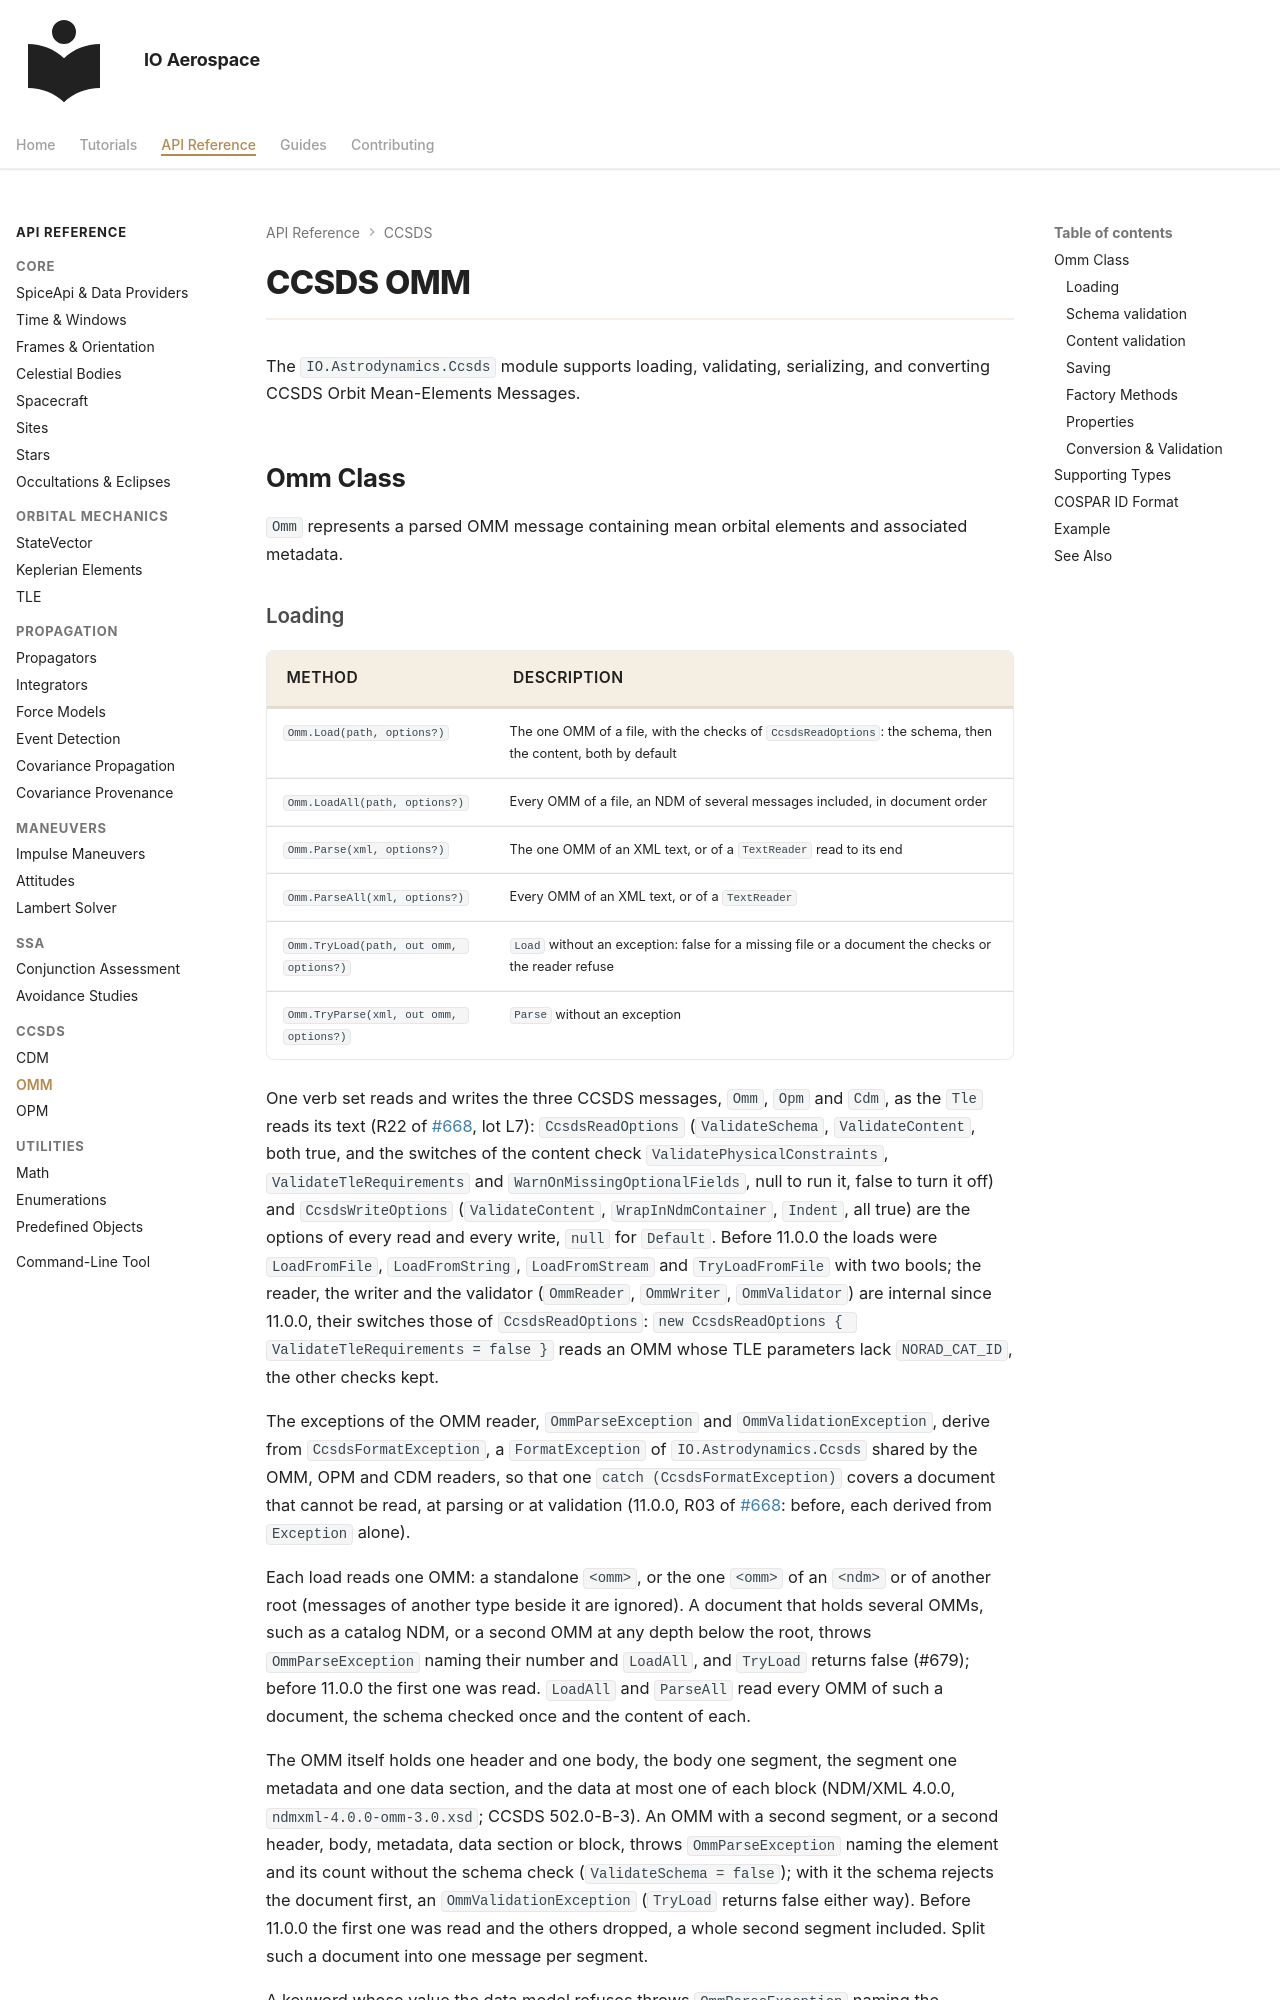

repository: IO-Aerospace-software-engineering/Astrodynamics · page: reference/omm/index.html · generator: mkdocs

# CCSDS OMM

The `IO.Astrodynamics.Ccsds` module supports loading, validating, serializing, and converting CCSDS Orbit Mean-Elements Messages.

## Omm Class

`Omm` represents a parsed OMM message containing mean orbital elements and associated metadata.
